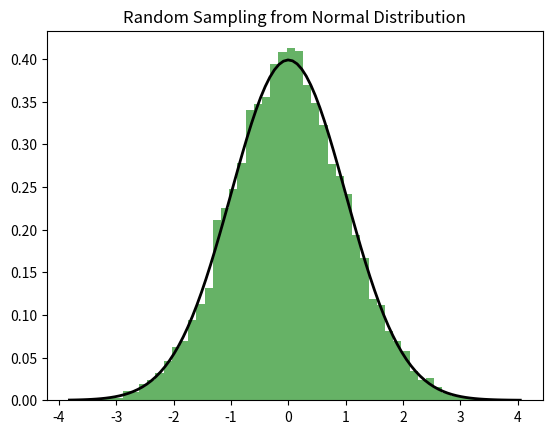

Recreate this plot in Python.
import numpy as np
import matplotlib.pyplot as plt

# 从均值为 0，标准差为 1 的正态分布中生成 10000 个随机数
samples = np.random.normal(loc=0, scale=1, size=10000)

# 绘制随机采样的直方图，bins=50 表示分为 50 个区间
plt.hist(samples, bins=50, density=True, alpha=0.6, color='g')

# 添加理论正态分布曲线
xmin, xmax = plt.xlim()
x = np.linspace(xmin, xmax, 100)
p = np.exp(-0.5 * ((x - 0) / 1) ** 2) / (np.sqrt(2 * np.pi) * 1)
plt.plot(x, p, 'k', linewidth=2)
plt.title("Random Sampling from Normal Distribution")
plt.show()